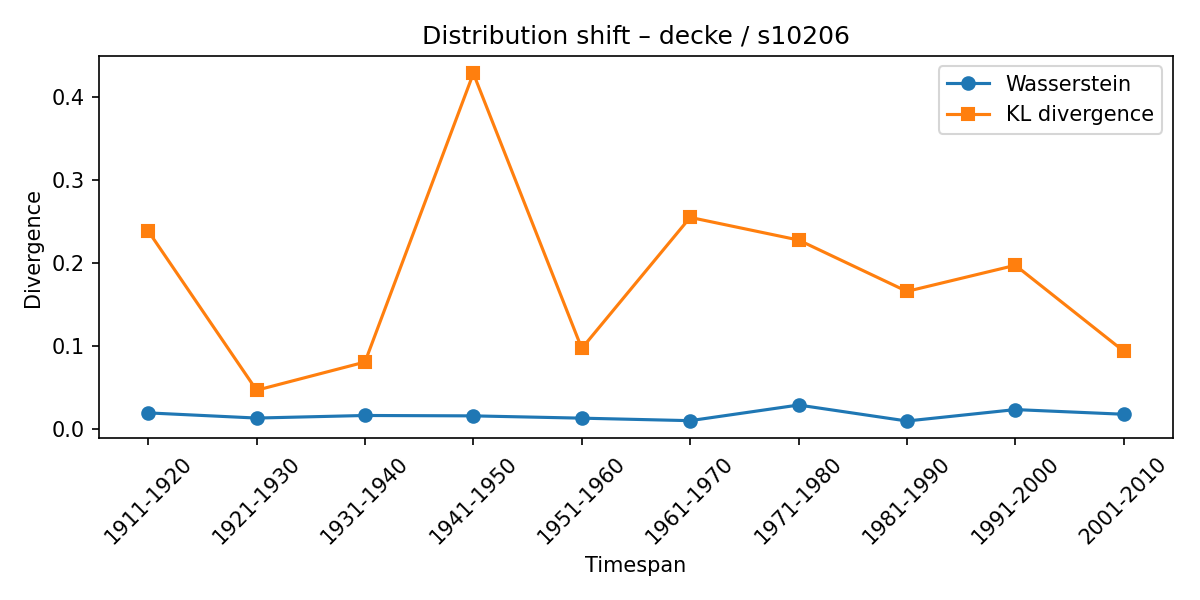

Values plotted in this chart, from the file beside it:
synset, lexeme, from_timespan, to_timespan, wasserstein, kl_divergence
s10206, decke, 1901-1910, 1911-1920, 0.0191, 0.2387
s10206, decke, 1911-1920, 1921-1930, 0.01287, 0.04645
s10206, decke, 1921-1930, 1931-1940, 0.01598, 0.08048
s10206, decke, 1931-1940, 1941-1950, 0.01551, 0.4289
s10206, decke, 1941-1950, 1951-1960, 0.01275, 0.09692
s10206, decke, 1951-1960, 1961-1970, 0.009721, 0.2551
s10206, decke, 1961-1970, 1971-1980, 0.0286, 0.2278
s10206, decke, 1971-1980, 1981-1990, 0.009308, 0.1658
s10206, decke, 1981-1990, 1991-2000, 0.02309, 0.1973
s10206, decke, 1991-2000, 2001-2010, 0.01746, 0.09361
